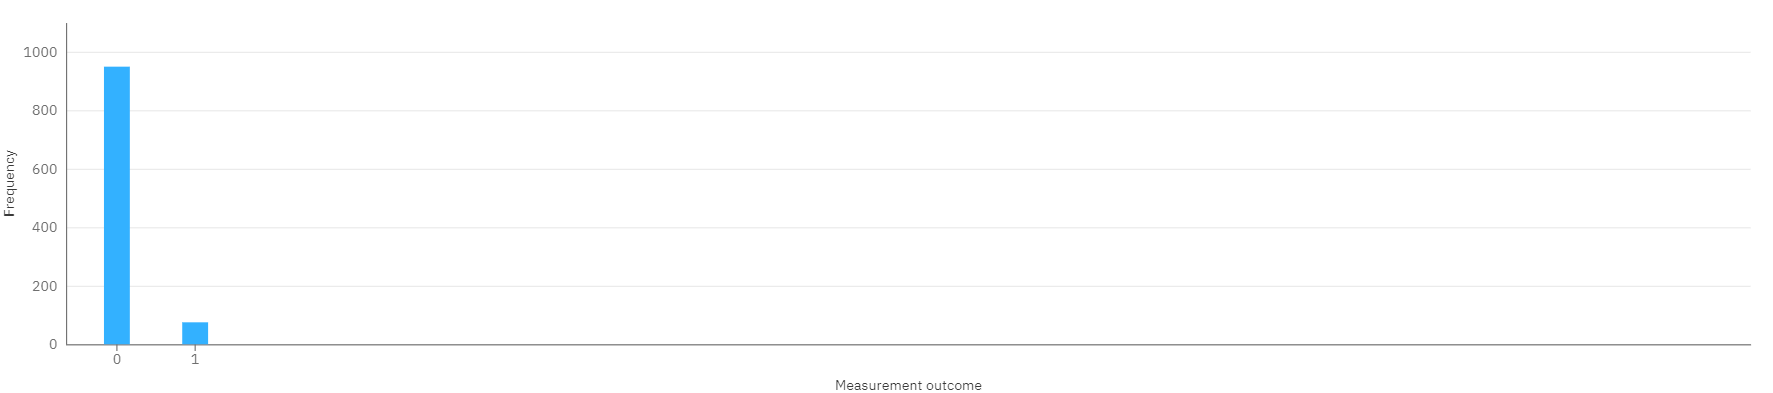

The data file committed next to this chart (first rows):
Measurement outcome, Frequency
0, 949
1, 75
